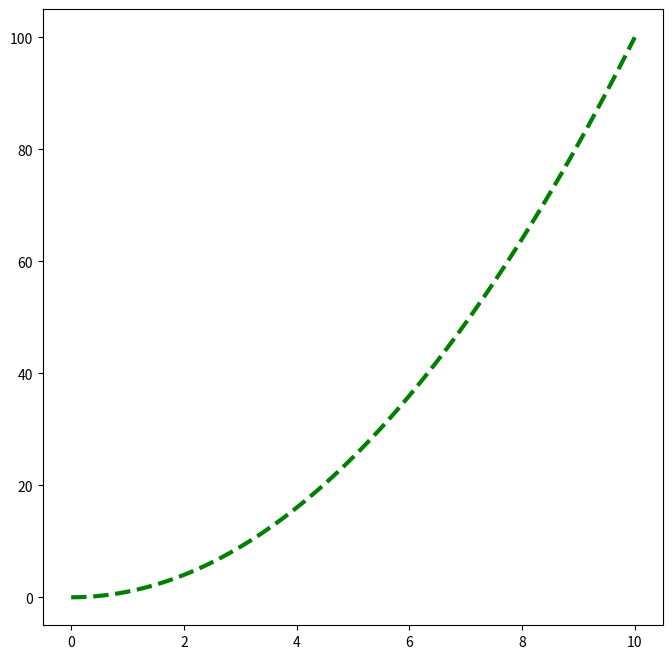

Reproduce this figure in Python.
"""
This is a typical way to format a program.
"""

# always do imports first
import numpy as np
import matplotlib.pyplot as plt

# now make some variable
x = np.linspace(0,10,100)
y = x**2

# plotting to the screen

# first get rid of old figures
#plot.close('all')

#initialize a figure object
fig = plt.figure(figsize=(8,8))

# initialize an axis object
ax = fig.add_subplot(111)

# use the 'plot' method of the ax object
ax.plot(x, y, '--g', linewidth=3)

# and make sure it shows up
plt.show()
